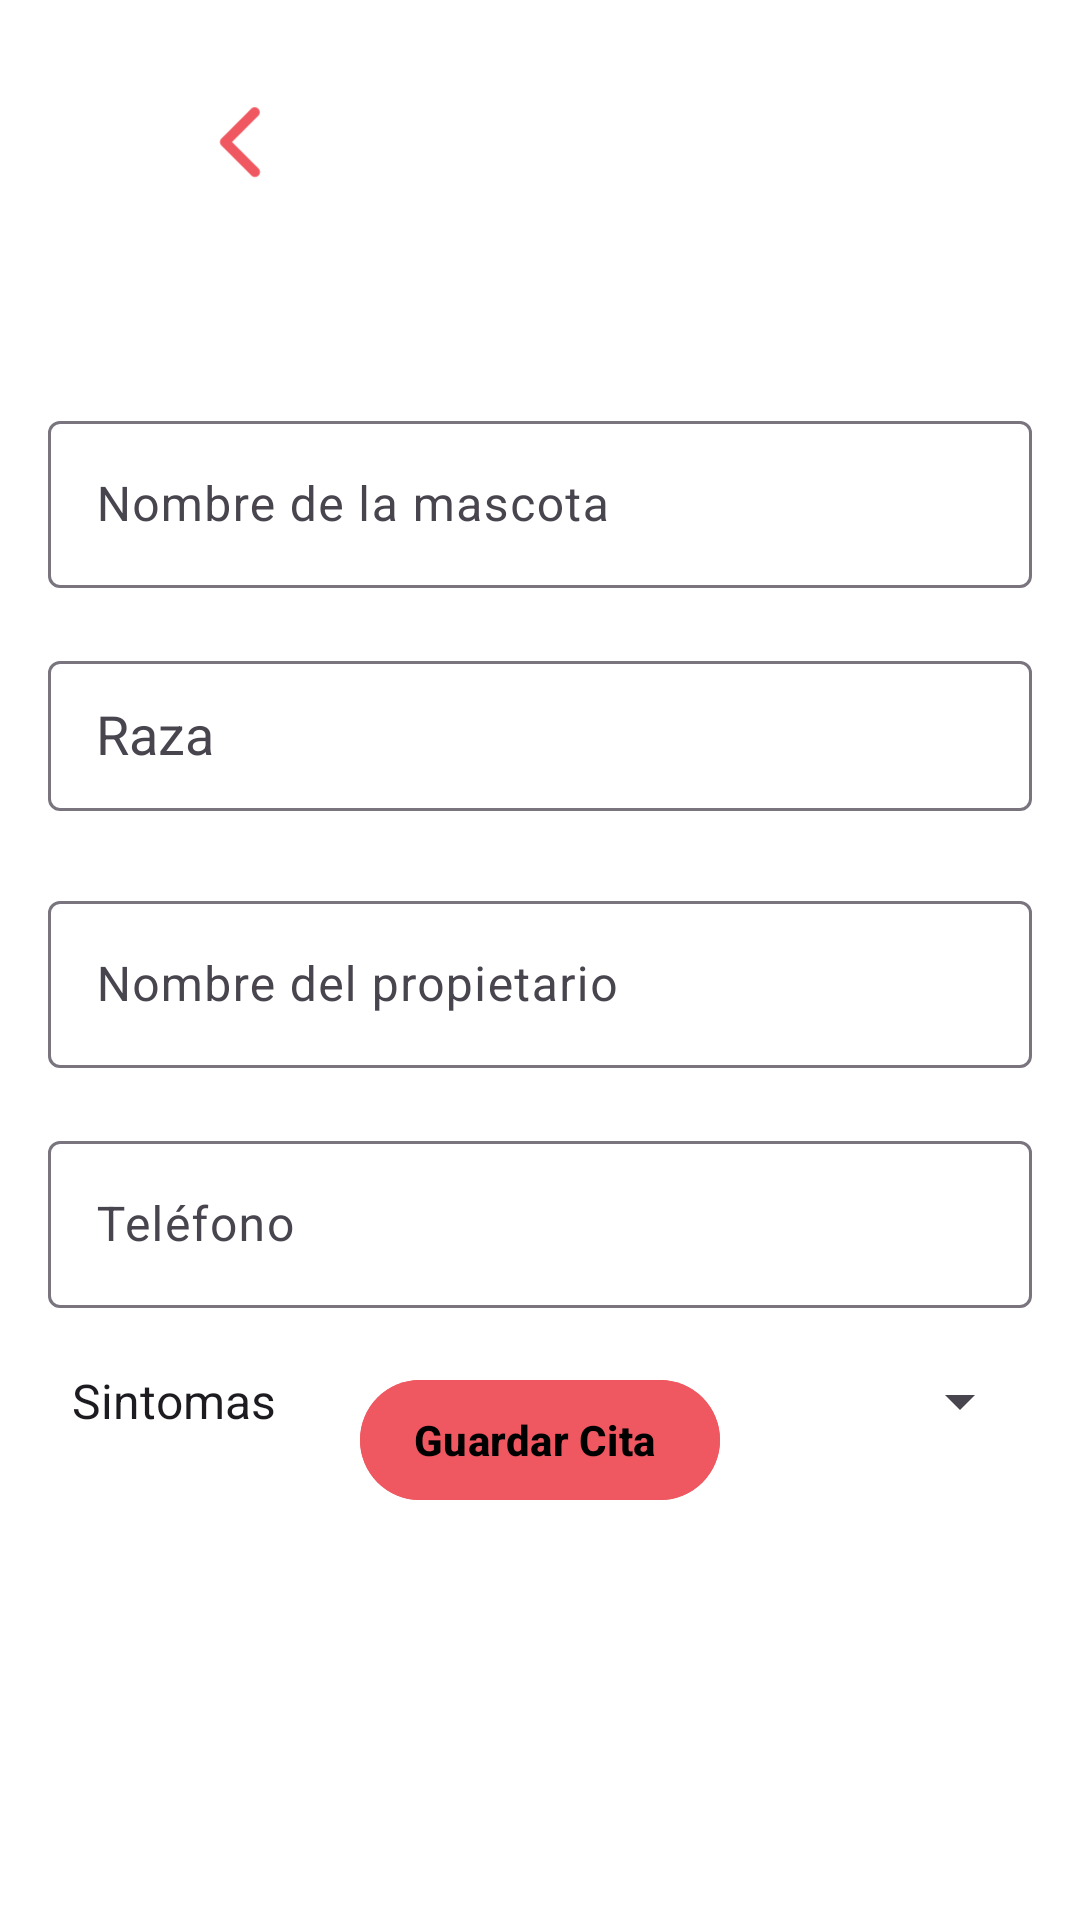

This screen was rendered from an Android layout file. Write that file and the resources it references.
<!-- AndroidManifest.xml: application theme Theme.DogApp -->
<!-- res/layout/fragment_add_appointment.xml -->
<?xml version="1.0" encoding="utf-8"?>
<layout xmlns:android="http://schemas.android.com/apk/res/android"
    xmlns:app="http://schemas.android.com/apk/res-auto"
    xmlns:tools="http://schemas.android.com/tools">


    <data>
        <variable
            name="viewModel"
            type="com.appmovil.dogapp.viewmodel.AppointmentViewModel" />
    </data>

    <androidx.constraintlayout.widget.ConstraintLayout
        android:layout_width="match_parent"
        android:layout_height="match_parent"
        android:background="@android:color/white"
        tools:context=".view.fragment.AddAppointmentFragment">


        <androidx.appcompat.widget.Toolbar
            android:id="@+id/toolbar"
            android:layout_width="match_parent"
            android:layout_height="95dp"
            android:layout_marginHorizontal="10dp"
            android:background="@drawable/curved_toolbar"
            android:contentInsetStart="0dp"
            android:contentInsetLeft="10dp"
            android:contentInsetEnd="0dp"
            android:contentInsetRight="0dp"
            android:outlineProvider="none"
            android:theme="@style/ThemeOverlay.AppCompat.ActionBar"
            app:layout_constraintBottom_toTopOf="@+id/nameInputLayout"
            app:layout_constraintEnd_toEndOf="parent"
            app:layout_constraintHorizontal_bias="0.5"
            app:layout_constraintStart_toStartOf="parent"
            app:layout_constraintTop_toTopOf="parent"
            app:layout_constraintVertical_bias="0.5"
            tools:ignore="MissingConstraints">

            <TextView
                android:id="@+id/title"
                android:layout_width="wrap_content"
                android:layout_height="wrap_content"
                android:layout_gravity="center"
                android:text="Nueva Cita"
                android:textColor="@android:color/white"
                android:textSize="28dp"
                android:textStyle="bold" />

            <ImageButton
                android:id="@+id/imageButton"
                android:layout_width="40dp"
                android:layout_height="40dp"
                android:layout_centerVertical="true"
                android:layout_marginStart="50dp"
                android:background="@drawable/left_1"
                android:contentDescription="@string/back"/>


        </androidx.appcompat.widget.Toolbar>

        <com.google.android.material.textfield.TextInputLayout
            android:id="@+id/nameInputLayout"
            android:layout_width="0dp"
            android:layout_height="wrap_content"
            app:layout_constraintTop_toBottomOf="@id/toolbar"
            app:layout_constraintStart_toStartOf="parent"
            app:layout_constraintEnd_toEndOf="parent"
            android:layout_marginHorizontal="16dp"
            android:layout_marginTop="40dp">

            <com.google.android.material.textfield.TextInputEditText
                android:id="@+id/nameEditText"
                android:layout_width="match_parent"
                android:layout_height="wrap_content"
                android:hint="Nombre de la mascota"
                android:textColor="@android:color/black"
                android:inputType="text"
                android:maxLength="15"/>

        </com.google.android.material.textfield.TextInputLayout>


        <com.google.android.material.textfield.TextInputLayout
            android:id="@+id/razaInputLayout"
            android:layout_width="0dp"
            android:layout_height="wrap_content"
            app:layout_constraintTop_toBottomOf="@id/toolbar"
            app:layout_constraintStart_toStartOf="parent"
            app:layout_constraintEnd_toEndOf="parent"
            android:layout_marginHorizontal="16dp"
            android:layout_marginTop="120dp">

            <AutoCompleteTextView
                android:id="@+id/razaAutoCompleteTextView"
                android:layout_width="match_parent"
                android:layout_height="150px"
                android:hint="Raza"
                android:inputType="text"
                android:textColor="@android:color/black"
                android:paddingLeft="16dp"
                android:paddingRight="16dp"
                android:paddingTop="8dp"
                android:paddingBottom="8dp" />

        </com.google.android.material.textfield.TextInputLayout>


        <com.google.android.material.textfield.TextInputLayout
            android:id="@+id/nameOwnerInputLayout"
            android:layout_width="0dp"
            android:layout_height="wrap_content"
            app:layout_constraintTop_toBottomOf="@id/toolbar"
            app:layout_constraintStart_toStartOf="parent"
            app:layout_constraintEnd_toEndOf="parent"
            android:layout_marginHorizontal="16dp"
            android:layout_marginTop="200dp">

            <com.google.android.material.textfield.TextInputEditText
                android:id="@+id/nameOwnerEditText"
                android:layout_width="match_parent"
                android:layout_height="wrap_content"
                android:hint="Nombre del propietario"
                android:textColor="@android:color/black"
                android:inputType="text"
                android:maxLength="30"/>

        </com.google.android.material.textfield.TextInputLayout>

        <com.google.android.material.textfield.TextInputLayout
            android:id="@+id/telephoneInputLayout"
            android:layout_width="0dp"
            android:layout_height="wrap_content"
            app:layout_constraintTop_toBottomOf="@id/toolbar"
            app:layout_constraintStart_toStartOf="parent"
            app:layout_constraintEnd_toEndOf="parent"
            android:layout_marginHorizontal="16dp"
            android:layout_marginTop="280dp">

            <com.google.android.material.textfield.TextInputEditText
                android:id="@+id/telephoneEditText"
                android:layout_width="match_parent"
                android:layout_height="wrap_content"
                android:hint="Teléfono"
                android:textColor="@android:color/black"
                android:inputType="number"
                android:maxLength="10"/>

        </com.google.android.material.textfield.TextInputLayout>


        <com.google.android.material.textfield.TextInputLayout
            android:id="@+id/sintomasSpinner"
            android:layout_width="0dp"
            android:layout_height="wrap_content"
            app:layout_constraintTop_toBottomOf="@id/toolbar"
            app:layout_constraintStart_toStartOf="parent"
            app:layout_constraintEnd_toEndOf="parent"
            android:layout_marginHorizontal="16dp"
            android:layout_marginTop="360dp">

            <Spinner
                android:id="@+id/sintomas"
                android:layout_width="match_parent"
                android:layout_height="wrap_content"
                android:entries="@array/opciones"
                android:textColor="@android:color/black"
                />

        </com.google.android.material.textfield.TextInputLayout>


        <RelativeLayout
            android:id="@+id/btnGuardarCita"
            android:layout_width="match_parent"
            android:layout_height="200dp"
            app:layout_constraintBottom_toBottomOf="parent">


            <com.google.android.material.floatingactionbutton.ExtendedFloatingActionButton
                android:id="@+id/GuardarCita"
                android:layout_width="wrap_content"
                android:layout_height="40dp"
                android:layout_alignParentTop="true"
                android:layout_centerHorizontal="true"
                android:layout_marginTop="20dp"
                android:backgroundTint="#F05861"
                android:enabled="false"
                android:textStyle="bold"
                android:textColor="@color/black"
                android:text="@string/guardar_cita"
                app:icon="@drawable/save_icon"
                app:shapeAppearanceOverlay="@style/ShapeAppearance.Material3.Corner.Full"/>

        </RelativeLayout>


        



        

    </androidx.constraintlayout.widget.ConstraintLayout>

</layout>
<!-- resources referenced by this layout -->
<resources>
  <string-array name="opciones">
          <item>Sintomas</item>
          <item>Solo duerme</item>
          <item>No come</item>
          <item>Fractura extremidad</item>
          <item>Tiene pulgas</item>
          <item>Tiene garrapatas</item>
          <item>Bota demasiado pelo</item>
      </string-array>
  <color name="black">#FF000000</color>
  <!-- drawable left_1: png bitmap (drawable, 1149 bytes) -->
  <!-- drawable save_icon_1: png bitmap (drawable, 692 bytes) -->
  <string name="back">Back</string>
  <string name="guardar_cita">Guardar Cita</string>
  <style name="MyButtonStyle" parent="Theme.AppCompat">
          <item name="android:textColor">@color/white</item>
          <item name="android:background">@drawable/curved_button</item>
      </style>
  <style name="Theme.DogApp" parent="Base.Theme.DogApp" />
  <color name="white">#FFFFFFFF</color>
  <!-- drawable curved_button (drawable) -->
  <?xml version="1.0" encoding="utf-8"?>
  <shape xmlns:android="http://schemas.android.com/apk/res/android">
  
      <corners android:radius="50dp"/>
      <solid android:color="@color/pink"/>
  
  </shape>
  <style name="Base.Theme.DogApp" parent="Theme.Material3.Light.NoActionBar">
          
          
          <item name="materialButtonStyle">@style/MyButtonStyle</item>
  
      </style>
  <color name="pink">#F05861</color>
</resources>
